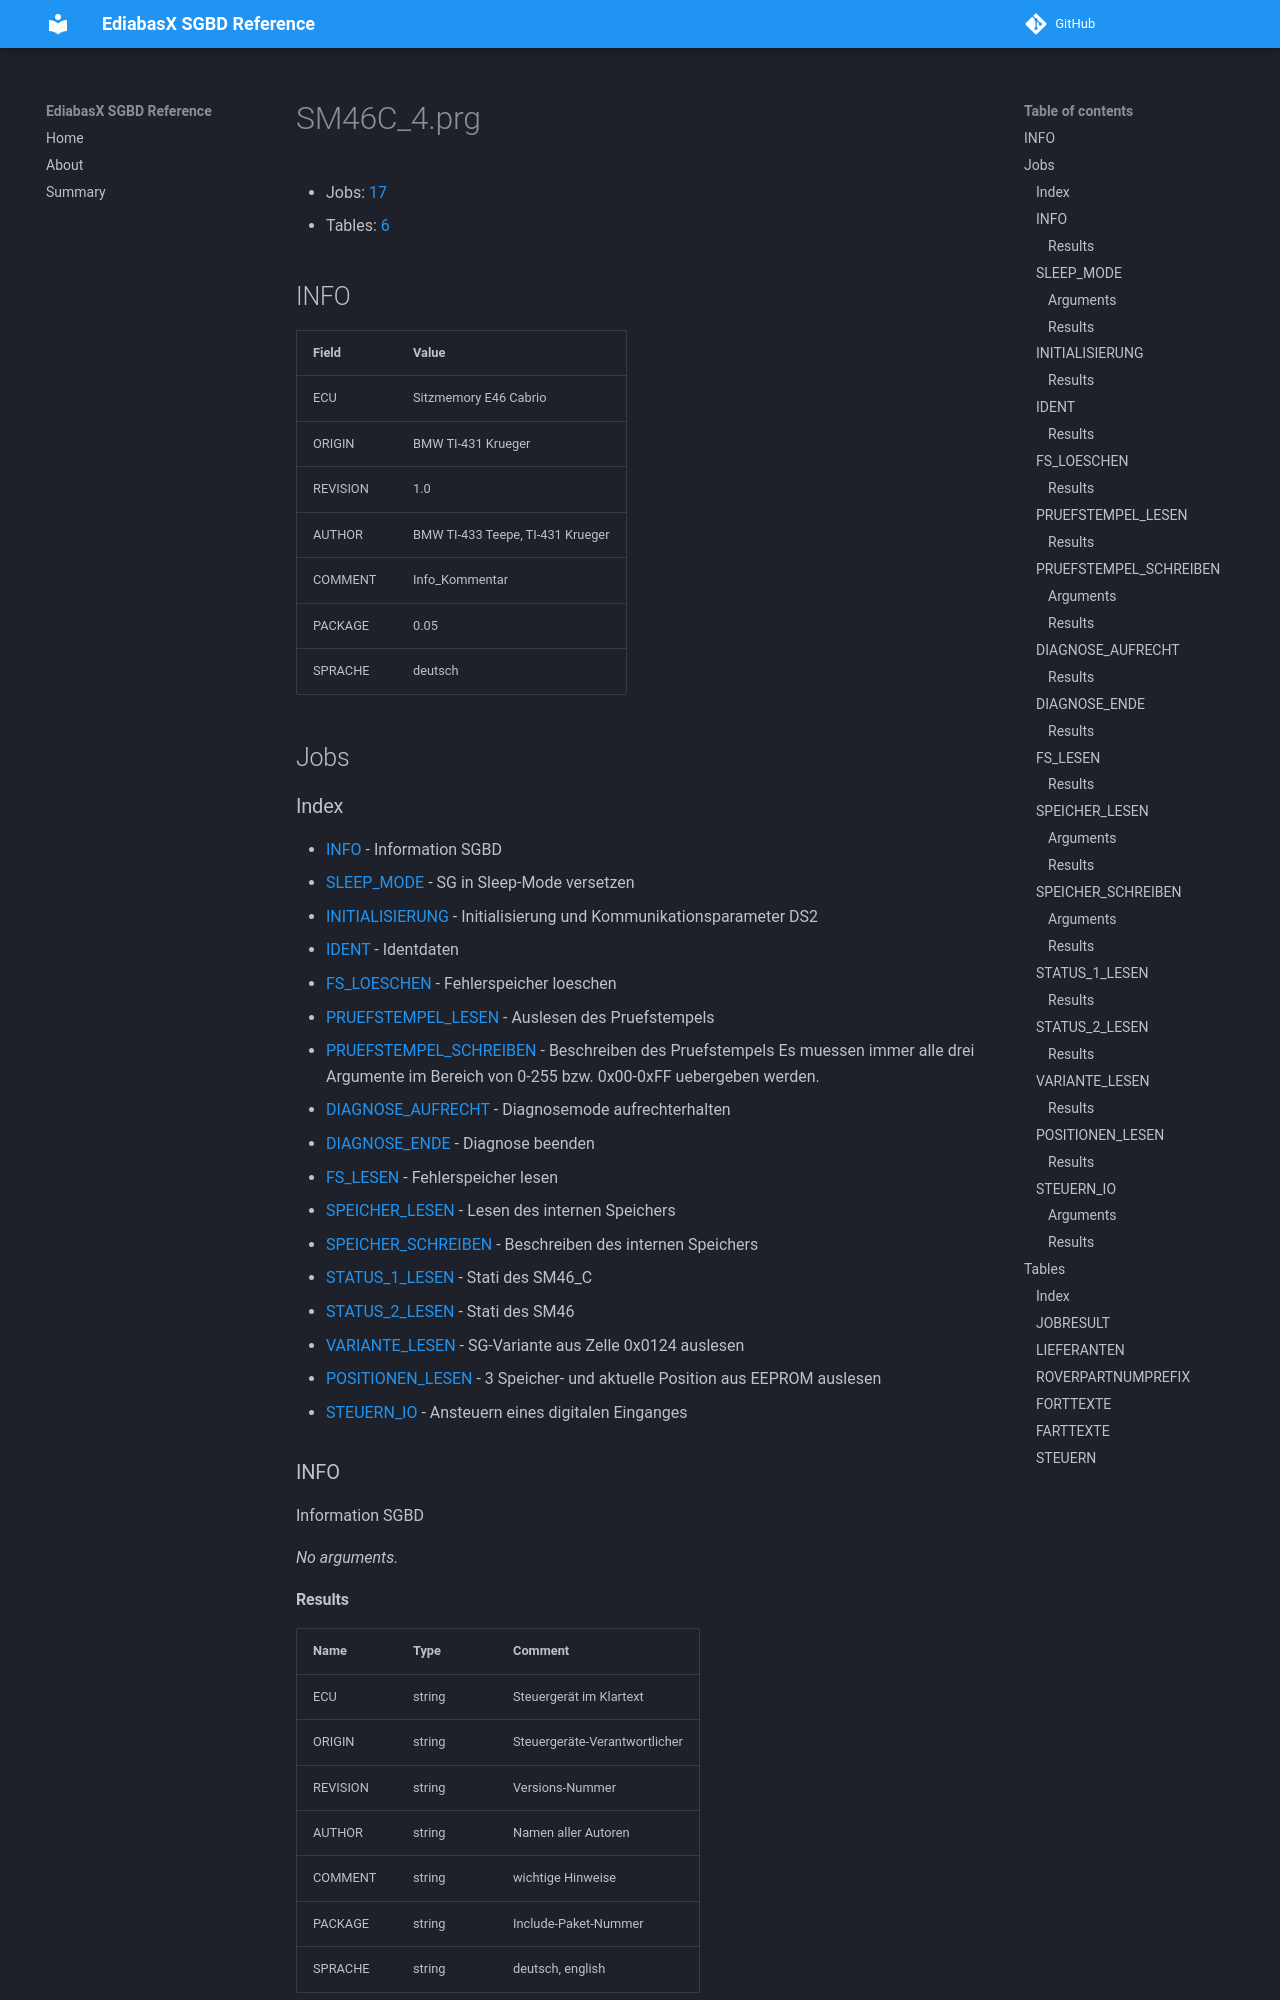

repository: emdzej/ediabasx-docs-sgbd · page: sgbd/SM46C_4/index.html · generator: mkdocs

# SM46C_4.prg

- Jobs: [17](#jobs)
- Tables: [6](#tables)

## INFO

| Field | Value |
| --- | --- |
| ECU | Sitzmemory E46 Cabrio |
| ORIGIN | BMW TI-431 Krueger |
| REVISION | 1.0 |
| AUTHOR | BMW TI-433 Teepe, TI-431 Krueger |
| COMMENT | Info_Kommentar |
| PACKAGE | 0.05 |
| SPRACHE | deutsch |

## Jobs
